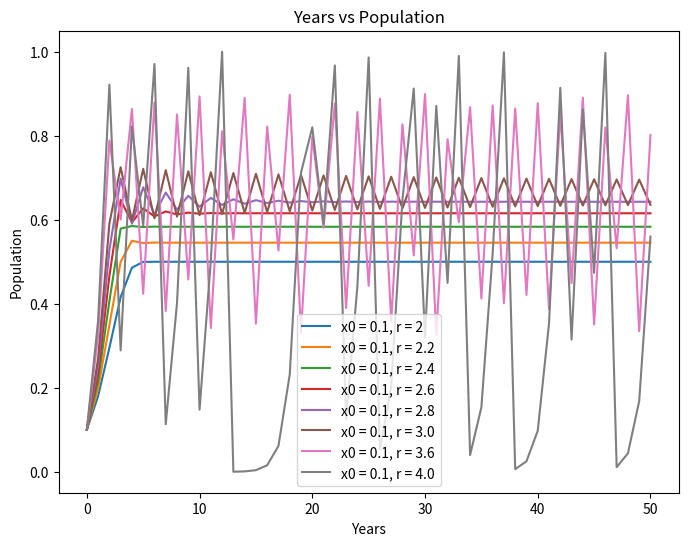
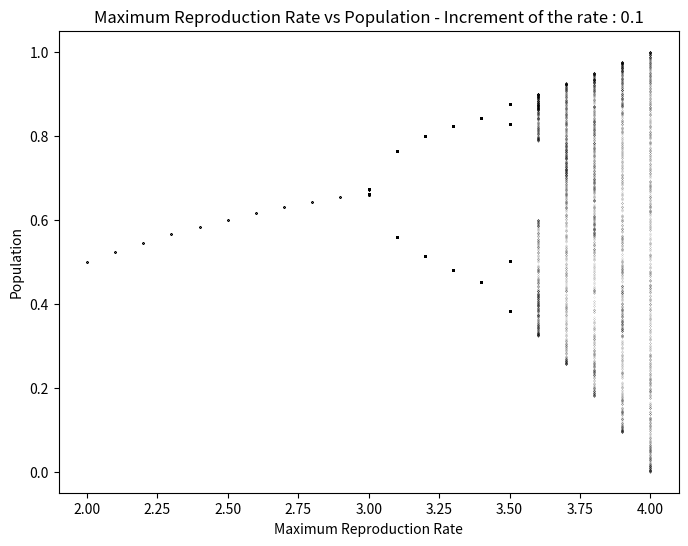
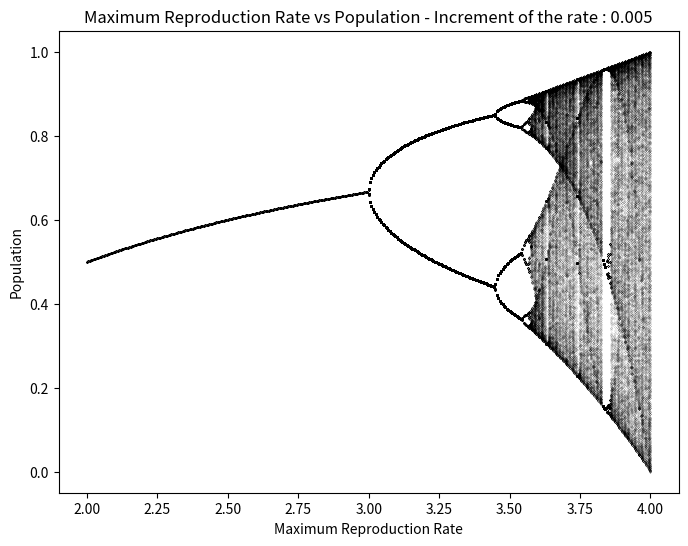
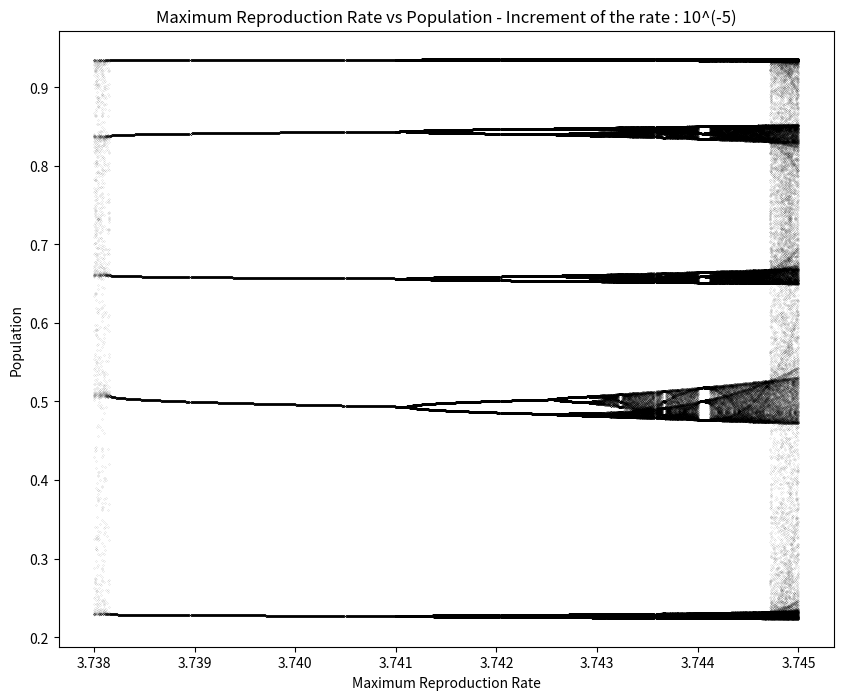
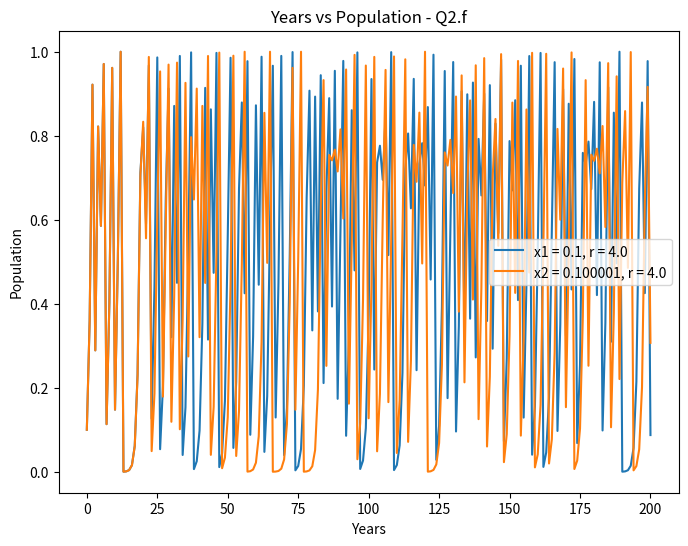
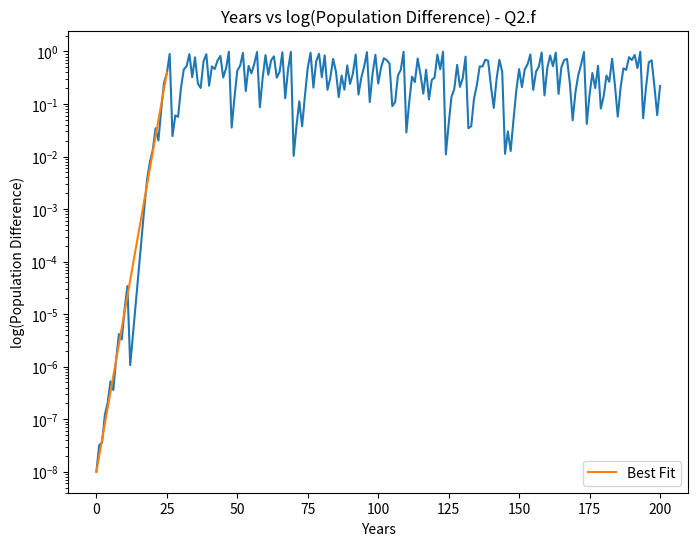

These figures' Python source, in order:
import numpy as np
import matplotlib.pyplot as plt


"""
Q2 - Part a
Purpose : Create a pseudocode of a function that computes the equation (12)

# Pseudocode
# As code comments
# From keyboard, read the maximum population, r
# From keyboard, read the number of years, p
# From keyboard, read the initial value of x, x0
# Create an array with length of p
# Compute x_p using equation 12 and assign it to the array
# Plot the array
"""


"""
Q2 - Part b
Purpose : Create a function based on the pseudocode from part a
"""
def compute_array(x0, r, p_max):
    x_array = np.zeros(p_max)
    x_array[0] = x0

    x_temp = x0
    for i in range(1, p_max):
        x_temp = r*(1-x_temp)*x_temp
        x_array[i] = x_temp

    return x_array

"""
Q2 - Part c
Purpose : Create a plot of population growth at different maximum reproduction rate from 2.0 to 4.0 

# Pseudocode
# Define constants - initial population & the number of years
# Create an array for years
# Create an array for population by using the function defined in part b
# Plot
"""


x0 = 0.1                                                    # Initial population = 0.1
p_max = 51                                                  # Number of years = 50

p_array = np.arange(p_max)
x_array1 = compute_array(x0, 2, p_max)                      # The second parameter represents the maximum reproduction rate
x_array2 = compute_array(x0, 2.2, p_max)
x_array3 = compute_array(x0, 2.4, p_max)
x_array4 = compute_array(x0, 2.6, p_max)
x_array5 = compute_array(x0, 2.8, p_max)
x_array6 = compute_array(x0, 3.0, p_max)
x_array7 = compute_array(x0, 3.2, p_max)
x_array8 = compute_array(x0, 3.4, p_max)
x_array9 = compute_array(x0, 3.6, p_max)
x_array10 = compute_array(x0, 3.8, p_max)
x_array11 = compute_array(x0, 4.0, p_max)

plt.figure(1, figsize=(8,6))                                # Plot
plt.plot(p_array, x_array1, label = "x0 = 0.1, r = 2")
plt.plot(p_array, x_array2, label = "x0 = 0.1, r = 2.2")
plt.plot(p_array, x_array3, label = "x0 = 0.1, r = 2.4")
plt.plot(p_array, x_array4, label = "x0 = 0.1, r = 2.6")
plt.plot(p_array, x_array5, label = "x0 = 0.1, r = 2.8")
plt.plot(p_array, x_array6, label = "x0 = 0.1, r = 3.0")
#plt.plot(p_array, x_array7, label = "x0 = 0.1, r = 3.2")
#plt.plot(p_array, x_array8, label = "x0 = 0.1, r = 3.4")
plt.plot(p_array, x_array9, label = "x0 = 0.1, r = 3.6")
#plt.plot(p_array, x_array10, label = "x0 = 0.1, r = 3.8")
plt.plot(p_array, x_array11, label = "x0 = 0.1, r = 4.0")
plt.xlabel("Years")
plt.ylabel("Population")
plt.title("Years vs Population")
plt.legend()



"""
Q2 - Part d
Purpose : Create a plot of population growth at different maximum reproduction rate from 2.0 to 4.0 with the increment of 0.1
Double Period - After 3
chaos - After 3.570

# Pseudocode
# Create an array for maximum reproduction rates - from 2 to 4, increment: 0.1
# Define the number of years
# Create an array for years
# Create an array for population at each rate
# Plot
"""

r_array = np.arange(2, 4.1, 0.1)                             # Increment of maximum reproduction rate : 0.1
for i in range(len(r_array)):                                # Cut the rate to the first decimal (Float)
    r_array[i] = round(r_array[i], 1)

p_max = 2001                                                 # Number of years = 2000
p_array = np.arange(p_max)

part_d_dict = {}                                             # Store the population array at each rate in a dictionary
for r in r_array:
    part_d_dict[r] = compute_array(x0, r, p_max)


plt.figure(2, figsize=(8, 6))                                # Plot
for r in r_array:
    if r < 3:
        plt.plot([r] * len(part_d_dict[r][-100:]), part_d_dict[r][-100:], 'k.', markersize=0.1)
    else:
        plt.plot([r] * len(part_d_dict[r][-1000:]), part_d_dict[r][-1000:], 'k.', markersize=0.1)
plt.xlabel("Maximum Reproduction Rate")
plt.ylabel("Population")
plt.title("Maximum Reproduction Rate vs Population - Increment of the rate : 0.1")


r_array2 = np.arange(2, 4.005, 0.005)                       # Increment of maximum reproduction rate : 0.005
for i in range(len(r_array2)):                              # Cut the rate to the third decimal (Float)
    r_array2[i] = round(r_array2[i], 3)

part_d_dict2 = {}                                           # Store the population array at each rate in a dictionary
for r in r_array2:
    part_d_dict2[r] = compute_array(x0, r, p_max)

plt.figure(3, figsize=(8, 6))                               # Plot - Last 100 items for r < 3 and last 1000 items otherwise
for r in r_array2:
    if r < 3:
        plt.plot([r] * len(part_d_dict2[r][-100:]), part_d_dict2[r][-100:], 'k.', markersize=0.1)
    else:
        plt.plot([r] * len(part_d_dict2[r][-1000:]), part_d_dict2[r][-1000:], 'k.', markersize=0.1)
plt.xlabel("Maximum Reproduction Rate")
plt.ylabel("Population")
plt.title("Maximum Reproduction Rate vs Population - Increment of the rate : 0.005")

"""
Q2 - Part e
Purpose : Create a plot of population growth at different maximum reproduction rate from 3.738 to 3.745 with the increment of 10^(-5)

# Pseudocode
# Create an array for maximum reproduction rates - from 3.738 to 3.745, increment: 10**(-5)
# Use the same years from part d
# Create an array for population at each rate
# Plot
"""

r_array3 = np.arange(3.738, 3.745, 10**(-5))                # Increment of maximum reproduction rate : 10^(-5)
part_e_dict = {}                                            # Store the population array at each rate in a dictionary
for r in r_array3:
    part_e_dict[r] = compute_array(x0, r, p_max)


plt.figure(4, figsize=(10, 8))                              # Plot - Last 100 items for r < 3.741 and last 1000 items otherwise
for r in r_array3:
    if r < 3.741:
        plt.plot([r] * len(part_e_dict[r][-100:]), part_e_dict[r][-100:], 'k.', markersize=0.1)
    else:
        plt.plot([r] * len(part_e_dict[r][-1000:]), part_e_dict[r][-1000:], 'k.', markersize=0.1)
plt.xlabel("Maximum Reproduction Rate")
plt.ylabel("Population")
plt.title("Maximum Reproduction Rate vs Population - Increment of the rate : 10^(-5)")



"""
Q2 - Part f
Purpose - Set the initial populations and the maximum reproduction rate that show a chaotic behavior

# Pseudocode
# Define the initial population and the difference between two populations
# Define the number of years
# Create an array for years
# Create an array for population at the maximum reproduction rate of 4.0
# Plot
"""

e = x0*(10**(-7))                                           # x0 = 0.1
x1 = x0                                                     # e = difference in the initial population
x2 = x0 + e                                                 # x1, x2 = initial populations
p_max = 201                                                 # Number of years = 200
p_array = np.arange(p_max)
x_array_e1 = compute_array(x1, 4.0, p_max)                  # Create a population array with maximum reproduction rate of 4.0
x_array_e2 = compute_array(x2, 4.0, p_max)

plt.figure(5, figsize=(8, 6))                               # Plot
plt.plot(p_array, x_array_e1, label = "x1 = 0.1, r = 4.0")
plt.plot(p_array, x_array_e2, label = "x2 = 0.100001, r = 4.0")
plt.xlabel("Years")
plt.ylabel("Population")
plt.title("Years vs Population - Q2.f")
plt.legend()



"""
Q2 - Part g
Purpose : Plot the difference between two population histories in a logarithmic scale and obtain Lypunov exponent by curve_fitting
"""
# Pseudocode
# Take the absolute value of differences between two population histories from part f
# Define a model function : Ae^(a*lyapunov)
# Plot - the y-axis in a logarithmic scale
x_array_diff = np.abs(x_array_e2 - x_array_e1)              # Absolute difference of two population histories

def model_func(p, a, lyapunov):                             # Model function : Lyapunov exponent
    return a * np.exp(lyapunov * p)

plt.figure(6, figsize=(8, 6))                               # Plot - y-axis in a logarithmic scale
plt.semilogy(p_array, x_array_diff)                         # Fit using the model function
plt.semilogy(p_array[:26], model_func(p_array[:26], x_array_diff[0], 0.7), label="Best Fit")
plt.xlabel("Years")
plt.ylabel("log(Population Difference)")
plt.title("Years vs log(Population Difference) - Q2.f")
plt.legend()

plt.show()